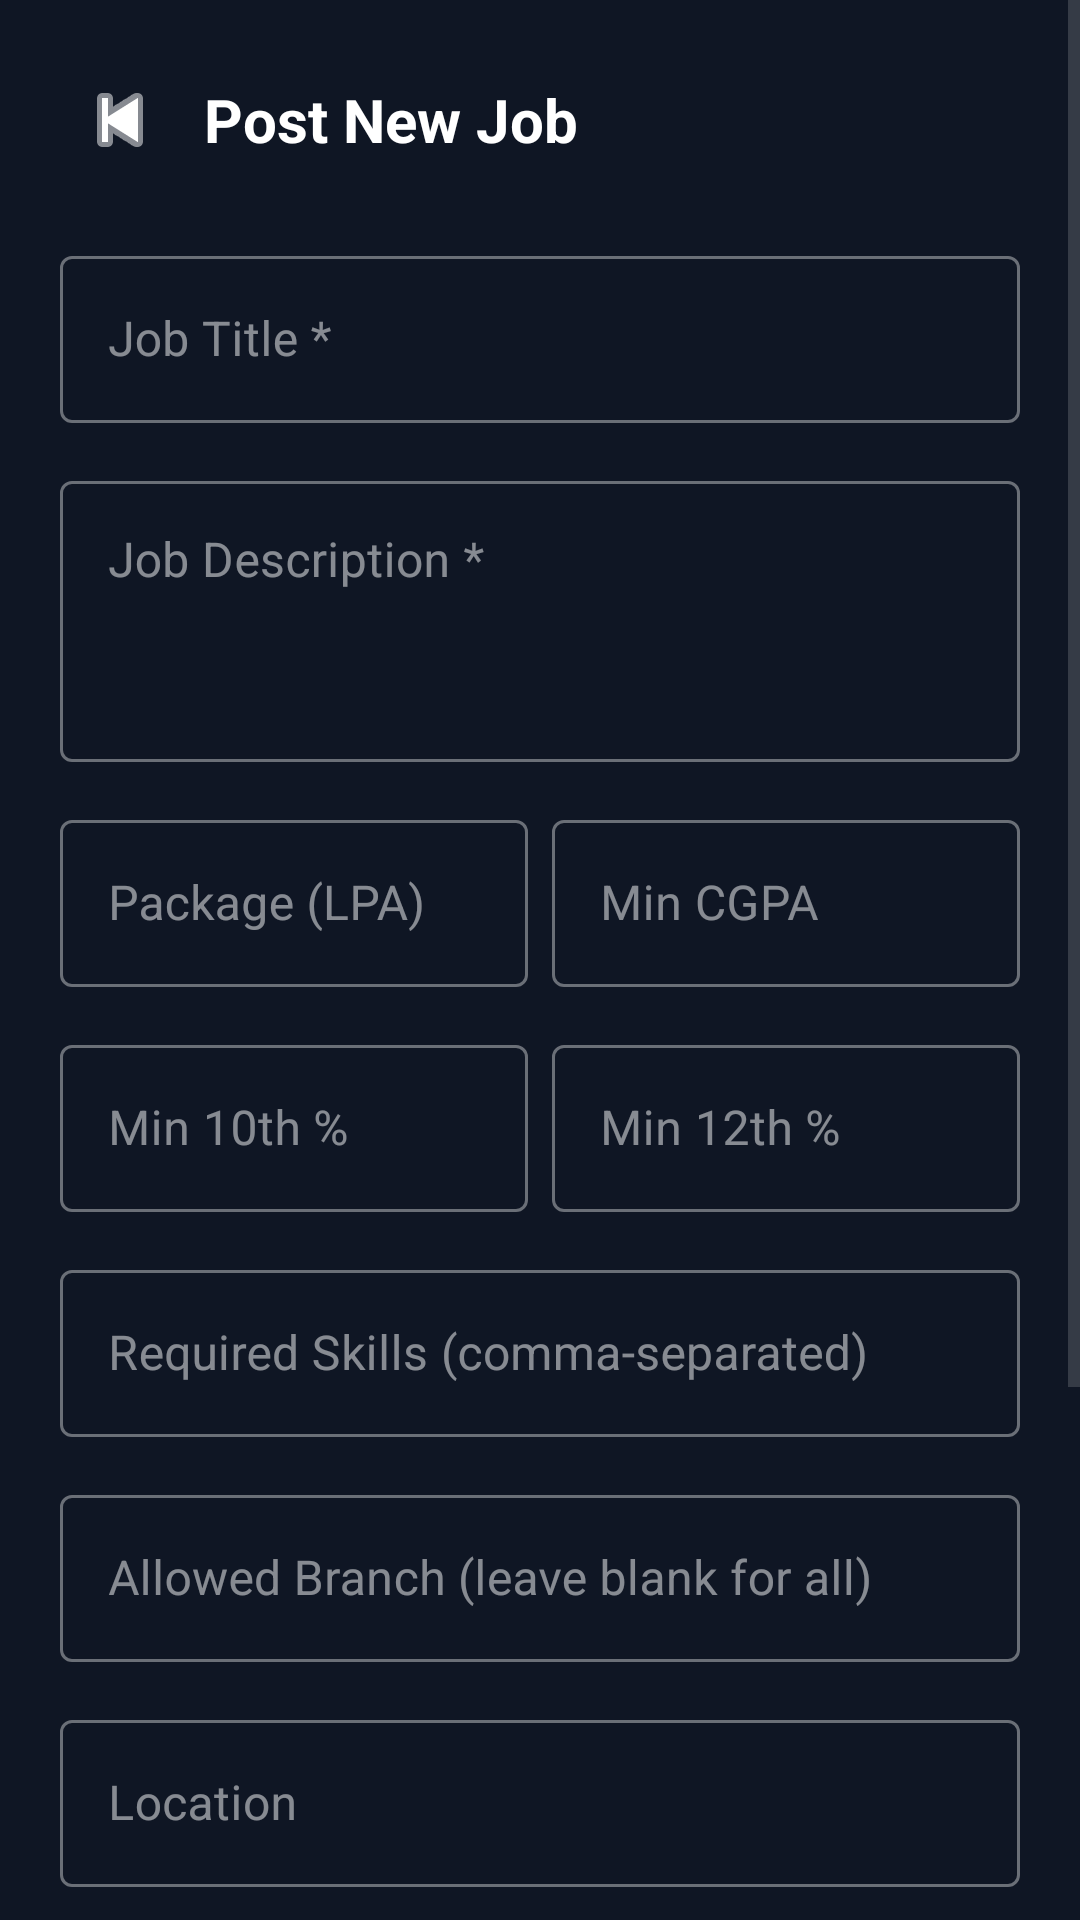

The Android layout XML behind this screen, and the referenced resources:
<!-- AndroidManifest.xml: application theme Theme.PlaceX -->
<!-- res/layout/activity_post_job.xml -->
<?xml version="1.0" encoding="utf-8"?>
<ScrollView xmlns:android="http://schemas.android.com/apk/res/android"
    xmlns:app="http://schemas.android.com/apk/res-auto"
    android:layout_width="match_parent" android:layout_height="match_parent"
    android:background="#0F1624">
    <LinearLayout android:layout_width="match_parent" android:layout_height="wrap_content"
        android:orientation="vertical" android:padding="20dp">
        <LinearLayout android:layout_width="match_parent" android:layout_height="wrap_content"
            android:orientation="horizontal" android:gravity="center_vertical" android:layout_marginBottom="20dp">
            <ImageButton android:id="@+id/btnBack" android:layout_width="40dp" android:layout_height="40dp"
                android:src="@android:drawable/ic_media_previous"
                android:background="@android:color/transparent" android:tint="#FFFFFF"/>
            <TextView android:layout_width="wrap_content" android:layout_height="wrap_content"
                android:text="Post New Job" android:textColor="#FFFFFF"
                android:textSize="20sp" android:textStyle="bold" android:layout_marginStart="8dp"/>
        </LinearLayout>

        <com.google.android.material.textfield.TextInputLayout style="@style/Widget.MaterialComponents.TextInputLayout.OutlinedBox"
            android:layout_width="match_parent" android:layout_height="wrap_content"
            android:hint="Job Title *" android:layout_marginBottom="14dp" android:textColorHint="#80FFFFFF">
            <com.google.android.material.textfield.TextInputEditText android:id="@+id/etJobTitle"
                android:layout_width="match_parent" android:layout_height="wrap_content" android:textColor="#FFFFFF"/>
        </com.google.android.material.textfield.TextInputLayout>

        <com.google.android.material.textfield.TextInputLayout style="@style/Widget.MaterialComponents.TextInputLayout.OutlinedBox"
            android:layout_width="match_parent" android:layout_height="wrap_content"
            android:hint="Job Description *" android:layout_marginBottom="14dp" android:textColorHint="#80FFFFFF">
            <com.google.android.material.textfield.TextInputEditText android:id="@+id/etJobDesc"
                android:layout_width="match_parent" android:layout_height="wrap_content"
                android:minLines="3" android:gravity="top" android:textColor="#FFFFFF"/>
        </com.google.android.material.textfield.TextInputLayout>

        <LinearLayout android:layout_width="match_parent" android:layout_height="wrap_content"
            android:orientation="horizontal" android:weightSum="2" android:layout_marginBottom="14dp">
            <com.google.android.material.textfield.TextInputLayout style="@style/Widget.MaterialComponents.TextInputLayout.OutlinedBox"
                android:layout_width="0dp" android:layout_height="wrap_content" android:layout_weight="1"
                android:hint="Package (LPA)" android:layout_marginEnd="8dp" android:textColorHint="#80FFFFFF">
                <com.google.android.material.textfield.TextInputEditText android:id="@+id/etPackage"
                    android:layout_width="match_parent" android:layout_height="wrap_content"
                    android:inputType="numberDecimal" android:textColor="#FFFFFF"/>
            </com.google.android.material.textfield.TextInputLayout>
            <com.google.android.material.textfield.TextInputLayout style="@style/Widget.MaterialComponents.TextInputLayout.OutlinedBox"
                android:layout_width="0dp" android:layout_height="wrap_content" android:layout_weight="1"
                android:hint="Min CGPA" android:textColorHint="#80FFFFFF">
                <com.google.android.material.textfield.TextInputEditText android:id="@+id/etMinCgpa"
                    android:layout_width="match_parent" android:layout_height="wrap_content"
                    android:inputType="numberDecimal" android:textColor="#FFFFFF"/>
            </com.google.android.material.textfield.TextInputLayout>
        </LinearLayout>

        <LinearLayout android:layout_width="match_parent" android:layout_height="wrap_content"
            android:orientation="horizontal" android:weightSum="2" android:layout_marginBottom="14dp">
            <com.google.android.material.textfield.TextInputLayout style="@style/Widget.MaterialComponents.TextInputLayout.OutlinedBox"
                android:layout_width="0dp" android:layout_height="wrap_content" android:layout_weight="1"
                android:hint="Min 10th %" android:layout_marginEnd="8dp" android:textColorHint="#80FFFFFF">
                <com.google.android.material.textfield.TextInputEditText android:id="@+id/etMinTenth"
                    android:layout_width="match_parent" android:layout_height="wrap_content"
                    android:inputType="numberDecimal" android:textColor="#FFFFFF"/>
            </com.google.android.material.textfield.TextInputLayout>
            <com.google.android.material.textfield.TextInputLayout style="@style/Widget.MaterialComponents.TextInputLayout.OutlinedBox"
                android:layout_width="0dp" android:layout_height="wrap_content" android:layout_weight="1"
                android:hint="Min 12th %" android:textColorHint="#80FFFFFF">
                <com.google.android.material.textfield.TextInputEditText android:id="@+id/etMinTwelfth"
                    android:layout_width="match_parent" android:layout_height="wrap_content"
                    android:inputType="numberDecimal" android:textColor="#FFFFFF"/>
            </com.google.android.material.textfield.TextInputLayout>
        </LinearLayout>

        <com.google.android.material.textfield.TextInputLayout style="@style/Widget.MaterialComponents.TextInputLayout.OutlinedBox"
            android:layout_width="match_parent" android:layout_height="wrap_content"
            android:hint="Required Skills (comma-separated)" android:layout_marginBottom="14dp" android:textColorHint="#80FFFFFF">
            <com.google.android.material.textfield.TextInputEditText android:id="@+id/etReqSkills"
                android:layout_width="match_parent" android:layout_height="wrap_content" android:textColor="#FFFFFF"/>
        </com.google.android.material.textfield.TextInputLayout>

        <com.google.android.material.textfield.TextInputLayout style="@style/Widget.MaterialComponents.TextInputLayout.OutlinedBox"
            android:layout_width="match_parent" android:layout_height="wrap_content"
            android:hint="Allowed Branch (leave blank for all)" android:layout_marginBottom="14dp" android:textColorHint="#80FFFFFF">
            <com.google.android.material.textfield.TextInputEditText android:id="@+id/etAllowedBranch"
                android:layout_width="match_parent" android:layout_height="wrap_content" android:textColor="#FFFFFF"/>
        </com.google.android.material.textfield.TextInputLayout>

        <com.google.android.material.textfield.TextInputLayout style="@style/Widget.MaterialComponents.TextInputLayout.OutlinedBox"
            android:layout_width="match_parent" android:layout_height="wrap_content"
            android:hint="Location" android:layout_marginBottom="14dp" android:textColorHint="#80FFFFFF">
            <com.google.android.material.textfield.TextInputEditText android:id="@+id/etJobLocation"
                android:layout_width="match_parent" android:layout_height="wrap_content" android:textColor="#FFFFFF"/>
        </com.google.android.material.textfield.TextInputLayout>

        <com.google.android.material.textfield.TextInputLayout style="@style/Widget.MaterialComponents.TextInputLayout.OutlinedBox"
            android:layout_width="match_parent" android:layout_height="wrap_content"
            android:hint="Deadline (YYYY-MM-DD)" android:layout_marginBottom="14dp" android:textColorHint="#80FFFFFF">
            <com.google.android.material.textfield.TextInputEditText android:id="@+id/etDeadline"
                android:layout_width="match_parent" android:layout_height="wrap_content" android:textColor="#FFFFFF"/>
        </com.google.android.material.textfield.TextInputLayout>

        <TextView android:layout_width="wrap_content" android:layout_height="wrap_content"
            android:text="Job Type" android:textColor="#B3FFFFFF" android:textSize="13sp" android:layout_marginBottom="6dp"/>
        <Spinner android:id="@+id/spinnerJobType" android:layout_width="match_parent"
            android:layout_height="48dp" android:background="@color/colorSurface"
            android:layout_marginBottom="20dp"/>

        <ProgressBar android:id="@+id/progressPost" android:layout_width="wrap_content"
            android:layout_height="wrap_content" android:visibility="gone"
            android:layout_gravity="center" android:indeterminateTint="#FFFFFF"/>
        <com.google.android.material.button.MaterialButton android:id="@+id/btnPostJob"
            android:layout_width="match_parent" android:layout_height="56dp"
            android:text="🚀 POST JOB" android:textSize="16sp" android:backgroundTint="#4A90E2"/>
    </LinearLayout>
</ScrollView>
<!-- resources referenced by this layout -->
<resources>
  <color name="colorSurface">#1E2D40</color>
  <style name="Theme.PlaceX" parent="Theme.MaterialComponents.DayNight.NoActionBar">
          <item name="colorPrimary">@color/colorPrimary</item>
          <item name="colorPrimaryVariant">@color/colorPrimaryDark</item>
          <item name="colorOnPrimary">@color/textPrimary</item>
          <item name="colorSurface">@color/colorSurface</item>
          <item name="colorOnSurface">@color/colorOnSurface</item>
          <item name="colorError">@color/colorError</item>
          <item name="android:windowBackground">@color/colorBackground</item>
          <item name="android:statusBarColor">@color/colorPrimaryDark</item>
          <item name="android:navigationBarColor">@color/colorBackground</item>
          
          <item name="colorControlActivated">@color/colorPrimary</item>
          <item name="colorControlNormal">#4DFFFFFF</item>
      </style>
  <color name="colorPrimary">#4A90E2</color>
  <color name="colorPrimaryDark">#1A2744</color>
  <color name="textPrimary">#FFFFFF</color>
  <color name="colorOnSurface">#FFFFFF</color>
  <color name="colorError">#F44336</color>
  <color name="colorBackground">#0F1624</color>
</resources>
